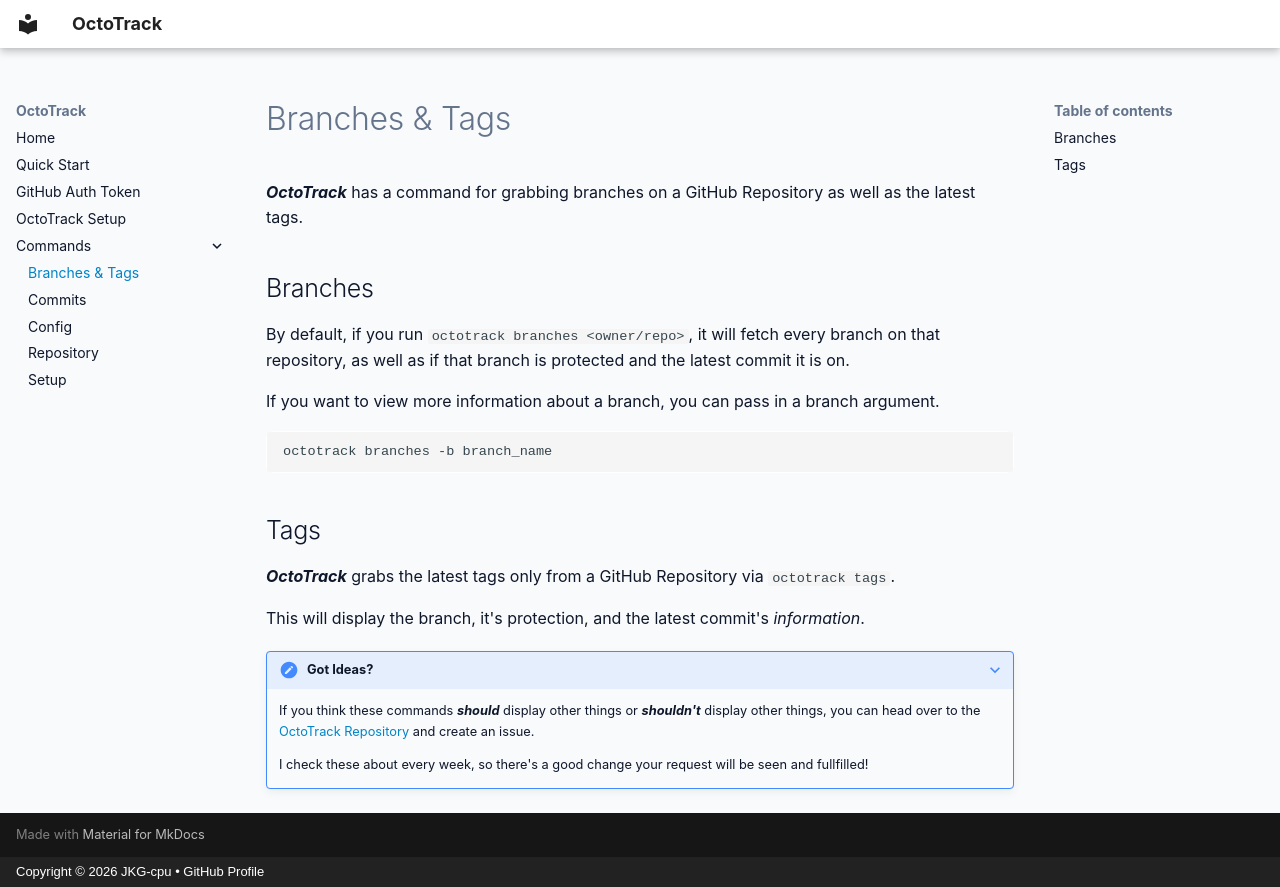

repository: JKG-cpu/OctoTrack · page: commands/branches_tags/index.html · generator: mkdocs · copyright: Copyright © 2026 JKG-cpu • GitHub Profile

# Branches & Tags

***OctoTrack*** has a command for grabbing branches on a GitHub Repository as well as the latest tags.

## Branches

By default, if you run `octotrack branches <owner/repo>`, it will fetch every branch on that repository, as well as if that branch is protected and the latest commit it is on.

If you want to view more information about a branch, you can pass in a branch argument.

```bash
octotrack branches -b branch_name
```

## Tags

***OctoTrack*** grabs the latest tags only from a GitHub Repository via `octotrack tags`.

This will display the branch, it's protection, and the latest commit's *information*.

??? note "Got Ideas?"
    If you think these commands ***should*** display other things or ***shouldn't*** display other things, you can head over to the [OctoTrack Repository](https://github.com/JKG-cpu/OctoTrack) and create an issue.

    I check these about every week, so there's a good change your request will be seen and fullfilled!
